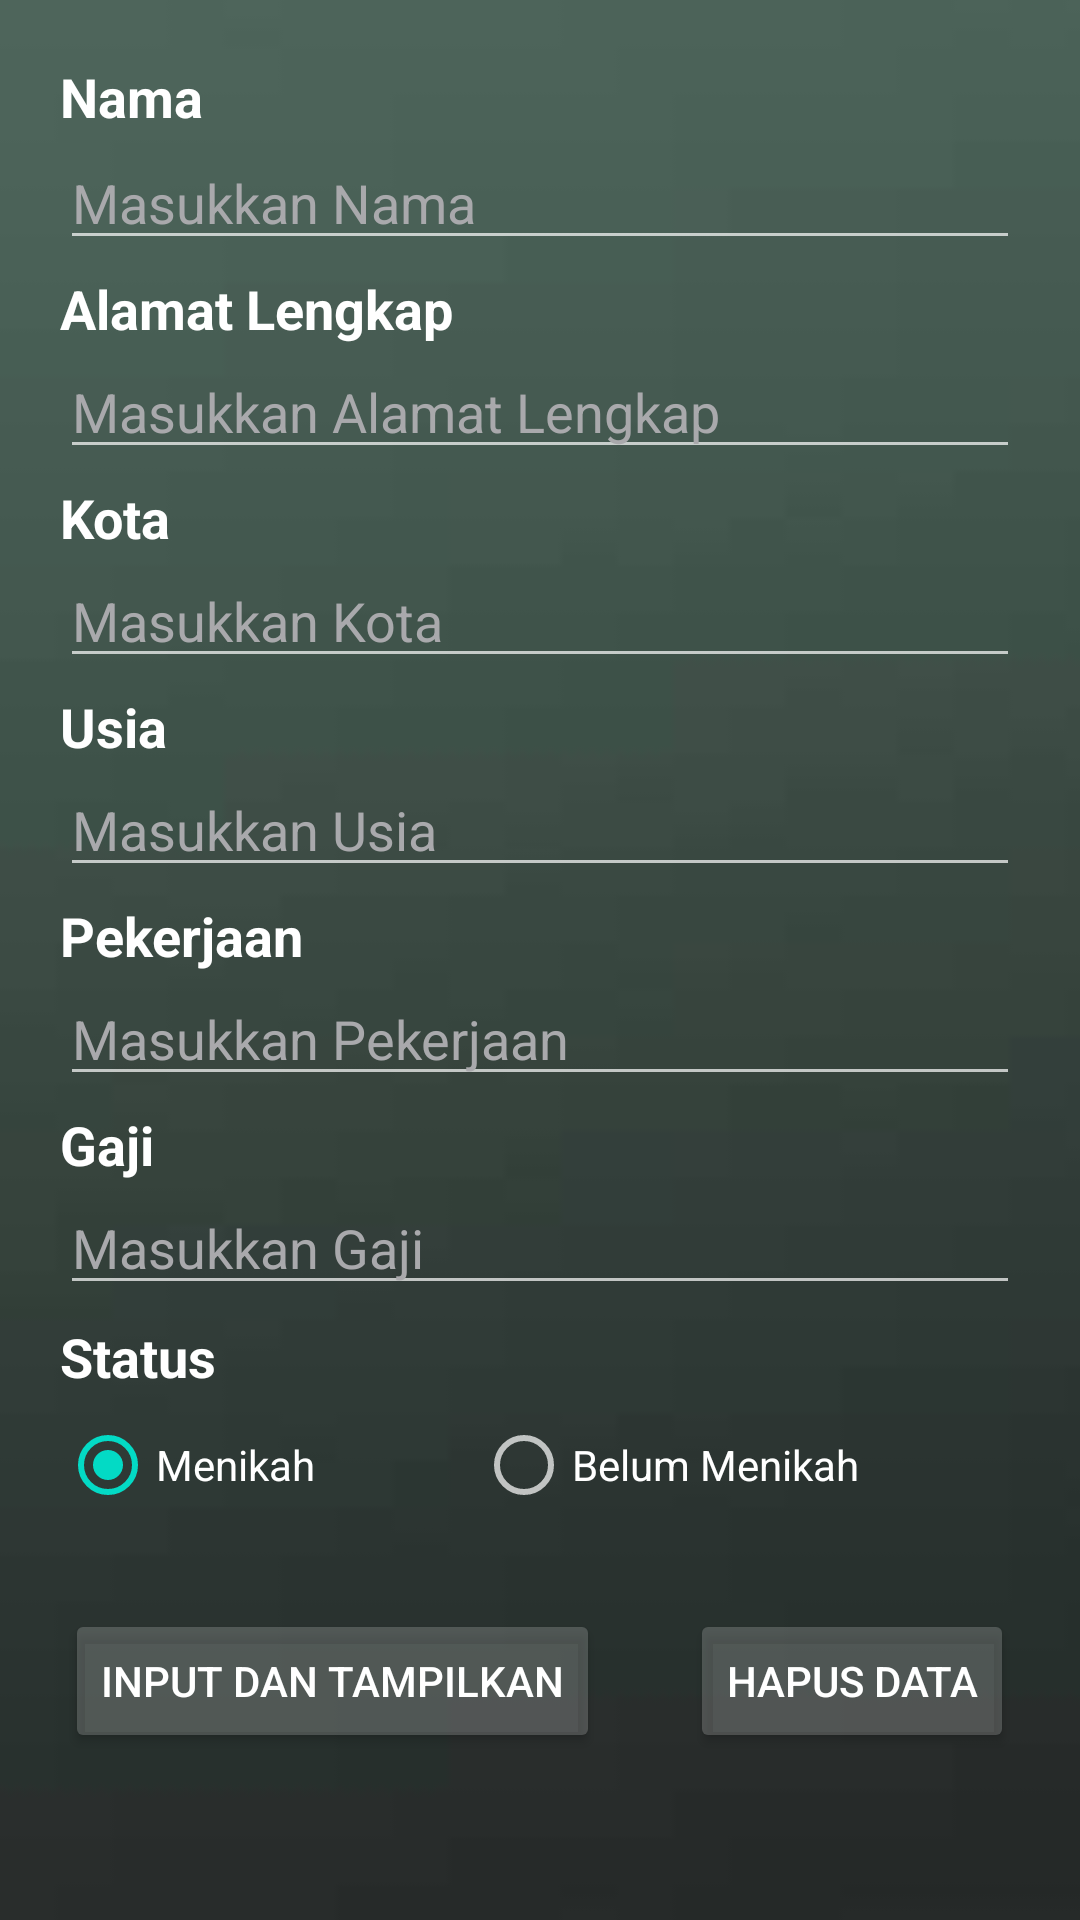

The Android layout XML behind this screen, and the referenced resources:
<!-- AndroidManifest.xml: application theme Theme.PendataanWarga -->
<!-- res/layout/activity_identitas.xml -->
<LinearLayout xmlns:android="http://schemas.android.com/apk/res/android"
    android:layout_width="match_parent"
    android:layout_height="match_parent"
    android:orientation="vertical"
    android:padding="20dp"
    android:background="@drawable/bg5">


    <TextView
        android:layout_width="wrap_content"
        android:layout_height="wrap_content"
        android:text="Nama"
        android:textSize="18sp"
        android:textStyle="bold"
        android:textColor="@color/white"
        android:paddingBottom="1dp"/>

    <EditText
        android:id="@+id/et_nama"
        android:layout_width="match_parent"
        android:layout_height="wrap_content"
        android:textColor="@color/white"
        android:inputType="text"
        android:textColorHint="#a9a9ac"
        android:hint="Masukkan Nama" />

    <TextView
        android:layout_width="wrap_content"
        android:layout_height="wrap_content"
        android:text="Alamat Lengkap"
        android:textColor="@color/white"
        android:textSize="18sp"
        android:textStyle="bold"
        android:paddingTop="4dp"/>

    <EditText
        android:id="@+id/et_alamat"
        android:layout_width="match_parent"
        android:layout_height="wrap_content"
        android:textColor="@color/white"
        android:textColorHint="#a9a9ac"
        android:inputType="textPostalAddress"
        android:hint="Masukkan Alamat Lengkap" />

    <TextView
        android:layout_width="wrap_content"
        android:layout_height="wrap_content"
        android:text="Kota"
        android:textSize="18sp"
        android:textColor="@color/white"
        android:textStyle="bold"
        android:paddingTop="4dp"/>

    <EditText
        android:id="@+id/et_kota"
        android:layout_width="match_parent"
        android:layout_height="wrap_content"
        android:textColor="@color/white"
        android:textColorHint="#a9a9ac"
        android:inputType="text"
        android:hint="Masukkan Kota" />

    <TextView
        android:layout_width="wrap_content"
        android:layout_height="wrap_content"
        android:textColor="@color/white"
        android:text="Usia"
        android:textSize="18sp"
        android:textStyle="bold"
        android:paddingTop="4dp"/>

    <EditText
        android:id="@+id/et_usia"
        android:layout_width="match_parent"
        android:layout_height="wrap_content"
        android:textColor="@color/white"
        android:textColorHint="#a9a9ac"
        android:inputType="number"
        android:hint="Masukkan Usia" />

    <TextView
        android:layout_width="wrap_content"
        android:layout_height="wrap_content"
        android:textColor="@color/white"
        android:text="Pekerjaan"
        android:textSize="18sp"
        android:textStyle="bold"
        android:paddingTop="4dp"/>

    <EditText
        android:id="@+id/et_pekerjaan"
        android:layout_width="match_parent"
        android:textColor="@color/white"
        android:layout_height="wrap_content"
        android:textColorHint="#a9a9ac"
        android:inputType="text"
        android:hint="Masukkan Pekerjaan" />


    <TextView
        android:layout_width="wrap_content"
        android:layout_height="wrap_content"
        android:textColor="@color/white"
        android:text="Gaji"
        android:textSize="18sp"
        android:textStyle="bold"
        android:paddingTop="4dp"/>

    <EditText
        android:id="@+id/et_gaji"
        android:layout_width="match_parent"
        android:layout_height="wrap_content"
        android:textColor="@color/white"
        android:textColorHint="#a9a9ac"
        android:inputType="numberDecimal"
        android:hint="Masukkan Gaji" />

    <TextView
        android:layout_width="wrap_content"
        android:layout_height="wrap_content"
        android:text="Status"
        android:textColor="@color/white"
        android:textSize="18sp"
        android:textStyle="bold"
        android:paddingTop="5dp"/>

    <RadioGroup
        android:id="@+id/radio_group_status"
        android:layout_width="match_parent"
        android:layout_height="wrap_content"
        android:orientation="horizontal">

        <RadioButton
            android:id="@+id/radio_menikah"
            android:layout_width="wrap_content"
            android:layout_height="wrap_content"
            android:text="Menikah"
            android:textColor="@color/white"
            android:checked="true"
            android:layout_weight="1"/>

        <RadioButton
            android:id="@+id/radio_belum_menikah"
            android:layout_width="wrap_content"
            android:layout_height="wrap_content"
            android:textColor="@color/white"
            android:text="Belum Menikah"
            android:layout_weight="1"/>

    </RadioGroup>

    <LinearLayout
        android:layout_width="match_parent"
        android:layout_height="wrap_content"
        android:layout_marginTop="24dp"
        android:gravity="center"
        android:orientation="horizontal">

        <Button
            android:id="@+id/btn_tampilan"
            android:layout_width="wrap_content"
            android:layout_height="wrap_content"
            android:text="Input dan Tampilkan"
            android:layout_marginRight="30dp"
            android:backgroundTint="#30FFFFFF"/>

        <Button
            android:id="@+id/btn_hapus"
            android:layout_width="wrap_content"
            android:layout_height="wrap_content"
            android:text="Hapus Data"
            android:backgroundTint="#30FFFFFF"/>

    </LinearLayout>


</LinearLayout>
<!-- resources referenced by this layout -->
<resources>
  <!-- drawable bg5: jpg bitmap (drawable, 757 bytes) -->
  <style name="Theme.PendataanWarga" parent="Theme.MaterialComponents.NoActionBar">
          
          <item name="colorPrimary">@color/purple_500</item>
          <item name="colorPrimaryVariant">@color/purple_700</item>
          <item name="colorOnPrimary">@color/white</item>
          
          <item name="colorSecondary">@color/teal_200</item>
          <item name="colorSecondaryVariant">@color/teal_700</item>
          <item name="colorOnSecondary">@color/black</item>
          
          <item name="android:statusBarColor">?attr/colorPrimaryVariant</item>
          
      </style>
  <!-- not gathered from this repository: default colours our renderer supplied (Android Studio template values) -->
  <color name="purple_500">#FF6200EE</color>
  <color name="purple_700">#FF3700B3</color>
  <color name="teal_200">#FF03DAC5</color>
  <color name="teal_700">#FF018786</color>
  <color name="black">#FF000000</color>
  <color name="white">#FFFFFFFF</color>
</resources>
